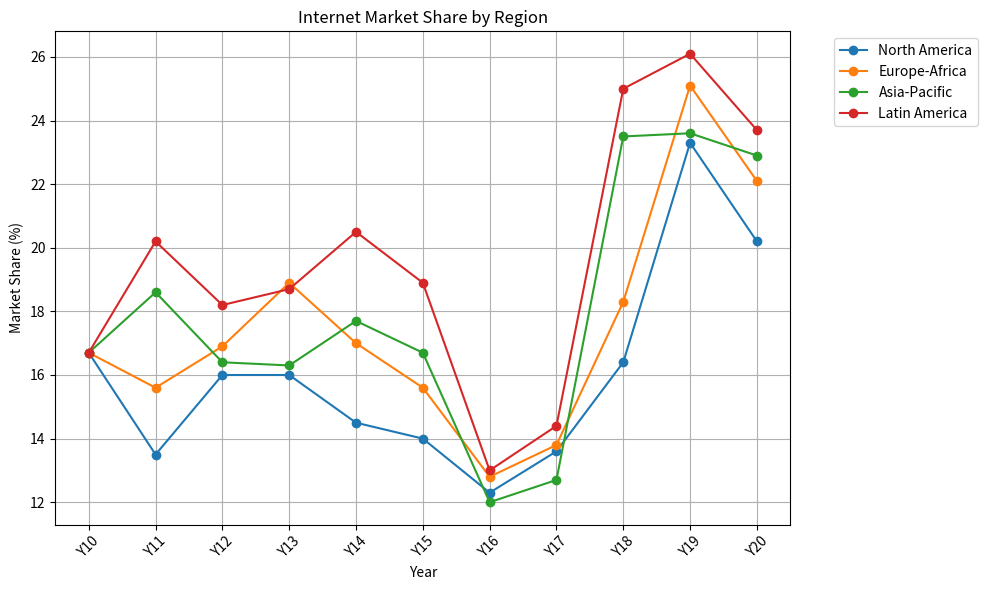

Here is the Python script that generated this plot:
# -*- coding: utf-8 -*-
"""
Created on Mon Apr 29 20:31:09 2024

@author: porte
"""

import matplotlib.pyplot as plt

# Data
regions = ['North America', 'Europe-Africa', 'Asia-Pacific', 'Latin America']
years = ['Y10', 'Y11', 'Y12', 'Y13', 'Y14', 'Y15', 'Y16', 'Y17', 'Y18', 'Y19', 'Y20']

# Internet market share data
internet_market_share = {
    'North America': [16.70, 13.50, 16.00, 16.00, 14.50, 14.00, 12.30, 13.60, 16.40, 23.30, 20.20],
    'Europe-Africa': [16.70, 15.60, 16.90, 18.90, 17.00, 15.60, 12.80, 13.80, 18.30, 25.10, 22.10],
    'Asia-Pacific': [16.70, 18.60, 16.40, 16.30, 17.70, 16.70, 12.00, 12.70, 23.50, 23.60, 22.90],
    'Latin America': [16.70, 20.20, 18.20, 18.70, 20.50, 18.90, 13.00, 14.40, 25.00, 26.10, 23.70]
}

# Plotting
plt.figure(figsize=(10, 6))

for region in regions:
    plt.plot(years, internet_market_share[region], marker='o', label=region)

plt.title('Internet Market Share by Region')
plt.xlabel('Year')
plt.ylabel('Market Share (%)')
plt.xticks(rotation=45)
plt.legend(bbox_to_anchor=(1.05, 1), loc='upper left')
plt.grid(True)

plt.tight_layout()
plt.show()